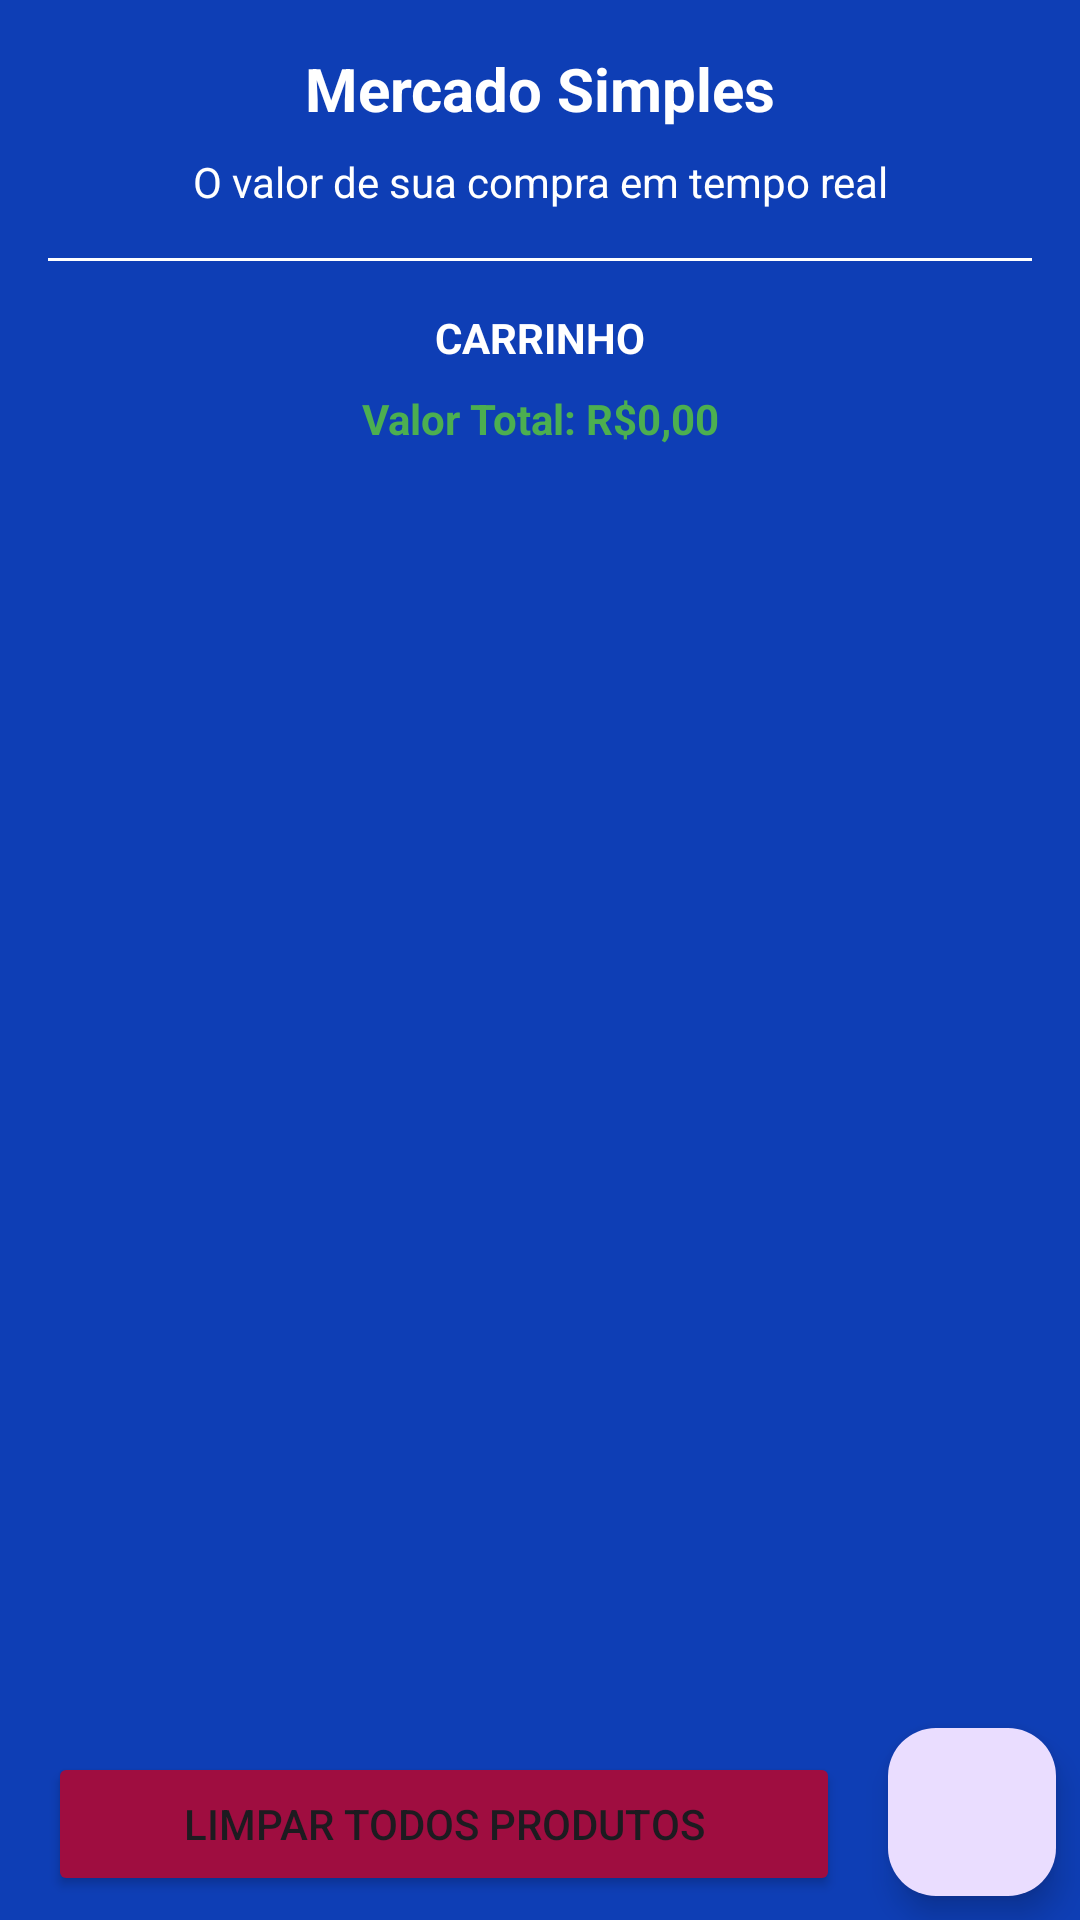

Produce the Android XML layout that renders to this screen, including the resource entries it uses.
<!-- AndroidManifest.xml: application theme Theme.MercadoSimples -->
<!-- res/layout/activity_main.xml -->
<?xml version="1.0" encoding="utf-8"?>
<androidx.constraintlayout.widget.ConstraintLayout xmlns:android="http://schemas.android.com/apk/res/android"
    xmlns:app="http://schemas.android.com/apk/res-auto"
    xmlns:tools="http://schemas.android.com/tools"
    android:layout_width="match_parent"
    android:layout_height="match_parent"
    android:background="#0E3EB5"
    tools:context=".MainActivity">

    <TextView
        android:id="@+id/textView"
        android:layout_width="0dp"
        android:layout_height="wrap_content"
        android:layout_marginStart="16dp"
        android:layout_marginTop="16dp"
        android:layout_marginEnd="16dp"
        android:gravity="center"
        android:text="@string/app_name"
        android:textColor="#FFFFFF"
        android:textSize="20sp"
        android:textStyle="bold"
        app:layout_constraintEnd_toEndOf="parent"
        app:layout_constraintHorizontal_bias="0.5"
        app:layout_constraintStart_toStartOf="parent"
        app:layout_constraintTop_toTopOf="parent" />

    <TextView
        android:id="@+id/textView4"
        android:layout_width="0dp"
        android:layout_height="wrap_content"
        android:layout_marginStart="16dp"
        android:layout_marginTop="8dp"
        android:layout_marginEnd="16dp"
        android:gravity="center"
        android:text="@string/app_description"
        android:textColor="#FFFFFF"
        app:layout_constraintEnd_toEndOf="parent"
        app:layout_constraintHorizontal_bias="0.5"
        app:layout_constraintStart_toStartOf="parent"
        app:layout_constraintTop_toBottomOf="@+id/textView" />

    <View
        android:id="@+id/view"
        android:layout_width="0dp"
        android:layout_height="1dp"
        android:layout_marginStart="16dp"
        android:layout_marginTop="16dp"
        android:layout_marginEnd="16dp"
        android:background="#FFFFFF"
        app:layout_constraintEnd_toEndOf="parent"
        app:layout_constraintHorizontal_bias="0.5"
        app:layout_constraintStart_toStartOf="parent"
        app:layout_constraintTop_toBottomOf="@+id/textView4" />

    <TextView
        android:id="@+id/textView3"
        android:layout_width="0dp"
        android:layout_height="wrap_content"
        android:layout_marginStart="16dp"
        android:layout_marginTop="16dp"
        android:layout_marginEnd="16dp"
        android:gravity="center"
        android:text="CARRINHO"
        android:textColor="#FFFFFF"
        android:textStyle="bold"
        app:layout_constraintEnd_toEndOf="parent"
        app:layout_constraintStart_toStartOf="parent"
        app:layout_constraintTop_toBottomOf="@+id/view" />

    <TextView
        android:id="@+id/tvTotal"
        android:layout_width="0dp"
        android:layout_height="wrap_content"
        android:layout_marginTop="8dp"
        android:gravity="center"
        android:text="Valor Total: R$0,00"
        android:textColor="#4CAF50"
        android:textStyle="bold"
        app:layout_constraintEnd_toEndOf="parent"
        app:layout_constraintStart_toStartOf="parent"
        app:layout_constraintTop_toBottomOf="@+id/textView3" />

    <androidx.recyclerview.widget.RecyclerView
        android:id="@+id/rvProducts"
        android:layout_width="0dp"
        android:layout_height="0dp"
        android:layout_marginStart="16dp"
        android:layout_marginTop="8dp"
        android:layout_marginEnd="16dp"
        android:layout_marginBottom="8dp"
        app:layout_constraintBottom_toTopOf="@+id/fabAddProduct"
        app:layout_constraintEnd_toEndOf="parent"
        app:layout_constraintHorizontal_bias="1.0"
        app:layout_constraintStart_toStartOf="parent"
        app:layout_constraintTop_toBottomOf="@+id/tvTotal"
        tools:listitem="@layout/product" />

    <com.google.android.material.floatingactionbutton.FloatingActionButton
        android:id="@+id/fabAddProduct"
        android:layout_width="wrap_content"
        android:layout_height="wrap_content"
        android:layout_marginEnd="8dp"
        android:layout_marginBottom="8dp"
        android:clickable="true"
        android:contentDescription="Add product button"
        app:layout_constraintBottom_toBottomOf="parent"
        app:layout_constraintEnd_toEndOf="parent"
        app:srcCompat="@drawable/ic_add_24"
        app:useCompatPadding="false" />

    <Button
        android:id="@+id/btnClearAllProducts"
        android:layout_width="0dp"
        android:layout_height="wrap_content"
        android:layout_marginStart="16dp"
        android:layout_marginEnd="16dp"
        android:layout_marginBottom="8dp"
        android:backgroundTint="#9F0D40"
        android:text="LIMPAR TODOS PRODUTOS"
        app:layout_constraintBottom_toBottomOf="parent"
        app:layout_constraintEnd_toStartOf="@+id/fabAddProduct"
        app:layout_constraintStart_toStartOf="parent" />

</androidx.constraintlayout.widget.ConstraintLayout>
<!-- res/layout/product.xml (included above) -->
<?xml version="1.0" encoding="utf-8"?>
<androidx.constraintlayout.widget.ConstraintLayout xmlns:android="http://schemas.android.com/apk/res/android"
    xmlns:app="http://schemas.android.com/apk/res-auto"
    xmlns:tools="http://schemas.android.com/tools"
    android:layout_width="match_parent"
    android:layout_height="wrap_content"
    android:layout_marginBottom="10dp"
    android:background="@drawable/border"
    android:padding="10dp">

    <TextView
        android:id="@+id/textName"
        android:layout_width="0dp"
        android:layout_height="wrap_content"
        android:layout_marginStart="8dp"
        android:layout_marginTop="8dp"
        android:layout_marginEnd="8dp"
        android:text="Pacote de Arroz Grão Fino"
        android:textColor="#FFFFFF"
        app:layout_constraintEnd_toEndOf="parent"
        app:layout_constraintHorizontal_bias="0.5"
        app:layout_constraintStart_toStartOf="parent"
        app:layout_constraintTop_toTopOf="parent" />

    <TextView
        android:id="@+id/textQuantity"
        android:layout_width="wrap_content"
        android:layout_height="wrap_content"
        android:layout_marginStart="8dp"
        android:layout_marginTop="8dp"
        android:text="3"
        android:textColor="#FFEB3B"
        app:layout_constraintEnd_toStartOf="@+id/textPrice"
        app:layout_constraintHorizontal_bias="0.5"
        app:layout_constraintHorizontal_chainStyle="spread_inside"
        app:layout_constraintStart_toStartOf="parent"
        app:layout_constraintTop_toBottomOf="@+id/textName" />

    <TextView
        android:id="@+id/textPrice"
        android:layout_width="wrap_content"
        android:layout_height="wrap_content"
        android:layout_marginTop="8dp"
        android:text="R$8,50"
        android:textColor="#FFFFFF"
        app:layout_constraintEnd_toStartOf="@+id/textTotal"
        app:layout_constraintHorizontal_bias="0.5"
        app:layout_constraintStart_toEndOf="@+id/textQuantity"
        app:layout_constraintTop_toBottomOf="@+id/textName" />

    <TextView
        android:id="@+id/textTotal"
        android:layout_width="wrap_content"
        android:layout_height="wrap_content"
        android:layout_marginTop="8dp"
        android:layout_marginEnd="8dp"
        android:text="R$25,50"
        android:textColor="#4CAF50"
        app:layout_constraintEnd_toEndOf="parent"
        app:layout_constraintHorizontal_bias="0.5"
        app:layout_constraintStart_toEndOf="@+id/textPrice"
        app:layout_constraintTop_toBottomOf="@+id/textName" />

</androidx.constraintlayout.widget.ConstraintLayout>
<!-- resources referenced by this layout -->
<resources>
  <!-- drawable border (drawable) -->
  <?xml version="1.0" encoding="utf-8"?>
  <shape xmlns:android="http://schemas.android.com/apk/res/android" android:shape="rectangle">
      <stroke android:color="@color/white" android:width="1dp"></stroke>
      <corners android:radius="5dp"></corners>
  </shape>
  <string name="app_description">O valor de sua compra em tempo real</string>
  <string name="app_name">Mercado Simples</string>
  <style name="Theme.MercadoSimples" parent="Base.Theme.MercadoSimples" />
  <color name="white">#FFFFFFFF</color>
  <style name="Base.Theme.MercadoSimples" parent="Theme.Material3.DayNight.NoActionBar">
          
          
          <item name="colorPrimaryDark">@color/blue</item>
      </style>
  <color name="blue">#0E3EB5</color>
</resources>
